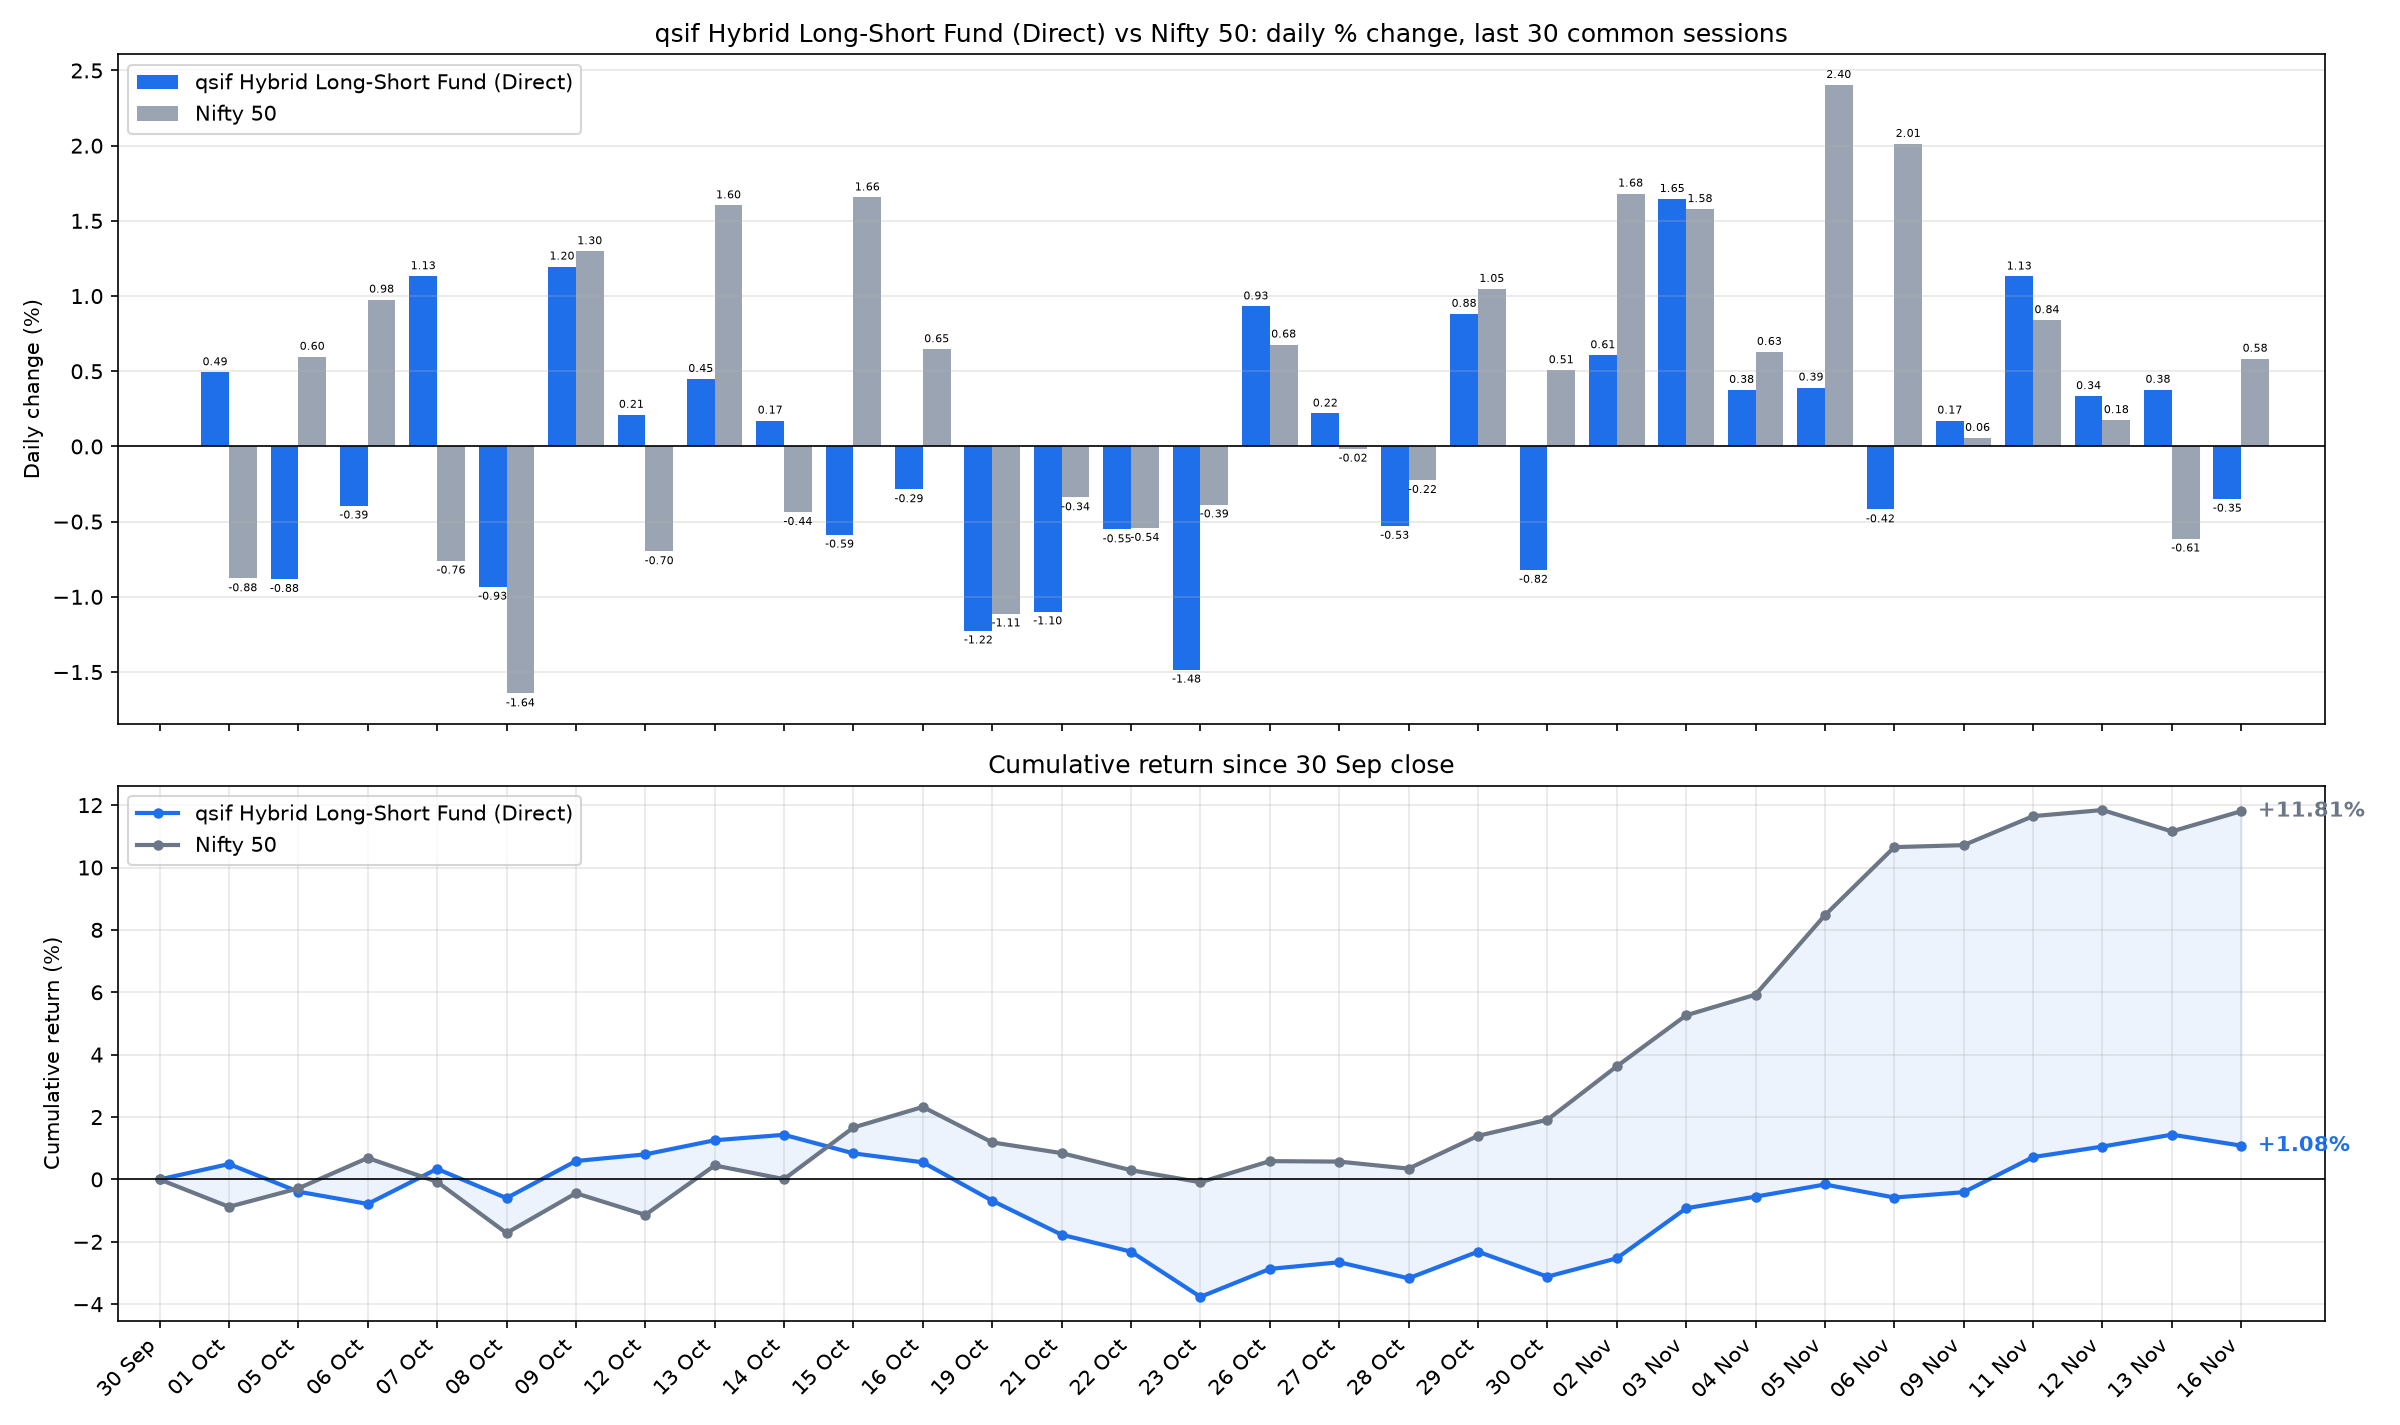

Values plotted in this chart, from the file beside it:
date, sif_nav, nifty_close, SIF % chg, Nifty 50 % chg, SIF cum %, Nifty 50 cum %
2026-10-01, 13.07, 22422, 0.4936, -0.8775, 0.4936, -0.8775
2026-10-05, 12.96, 22556, -0.8821, 0.5967, -0.3929, -0.286
2026-10-06, 12.9, 22776, -0.3936, 0.9769, -0.785, 0.6881
2026-10-07, 13.05, 22603, 1.132, -0.7598, 0.3383, -0.0769
2026-10-08, 12.93, 22232, -0.9333, -1.643, -0.5981, -1.718
2026-10-09, 13.08, 22520, 1.196, 1.298, 0.5912, -0.4421
2026-10-12, 13.11, 22363, 0.2109, -0.6976, 0.8034, -1.137
2026-10-13, 13.17, 22722, 0.4492, 1.603, 1.256, 0.4487
2026-10-14, 13.19, 22623, 0.1724, -0.4368, 1.431, 0.0099
2026-10-15, 13.12, 22997, -0.5867, 1.656, 0.8357, 1.666
2026-10-16, 13.08, 23146, -0.2852, 0.647, 0.5482, 2.324
2026-10-19, 12.92, 22889, -1.224, -1.111, -0.6827, 1.187
2026-10-21, 12.78, 22811, -1.098, -0.339, -1.773, 0.8439
2026-10-22, 12.71, 22688, -0.5518, -0.5423, -2.315, 0.2971
2026-10-23, 12.52, 22600, -1.484, -0.3863, -3.765, -0.0904
2026-10-26, 12.63, 22753, 0.9315, 0.6779, -2.868, 0.5869
2026-10-27, 12.66, 22750, 0.2192, -0.0152, -2.655, 0.5716
2026-10-28, 12.59, 22699, -0.5284, -0.2237, -3.17, 0.3466
2026-10-29, 12.71, 22937, 0.8821, 1.048, -2.316, 1.398
2026-10-30, 12.6, 23053, -0.8209, 0.5073, -3.118, 1.913
2026-11-02, 12.68, 23441, 0.6071, 1.682, -2.529, 3.627
2026-11-03, 12.89, 23811, 1.646, 1.579, -0.9249, 5.263
2026-11-04, 12.94, 23961, 0.3764, 0.6289, -0.552, 5.925
2026-11-05, 12.99, 24537, 0.392, 2.404, -0.1622, 8.471
2026-11-06, 12.93, 25030, -0.4189, 2.012, -0.5805, 10.65
2026-11-09, 12.95, 25045, 0.1724, 0.0571, -0.409, 10.72
2026-11-11, 13.1, 25255, 1.13, 0.8401, 0.7165, 11.65
2026-11-12, 13.14, 25299, 0.3351, 0.1754, 1.054, 11.84
2026-11-13, 13.19, 25144, 0.3774, -0.6129, 1.435, 11.16
2026-11-16, 13.15, 25291, -0.3479, 0.5838, 1.083, 11.81
